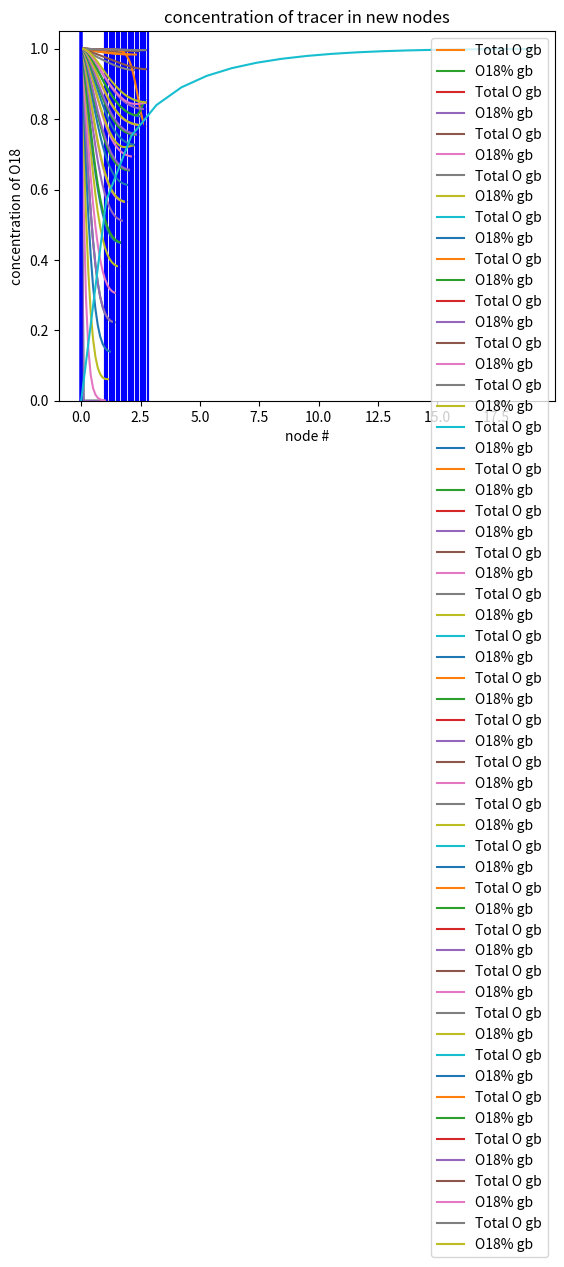

Generate this figure with matplotlib:
# -*- coding: utf-8 -*-
"""
Created on Thu Feb  9 11:29:59 2023
[redacted]
"""
# =============================================================================
# X direction is along the grain boundry (oxygen to aluminum or vice versa)
# Y direction is across the grain boundry/bulk
# =============================================================================

import numpy as np
from scipy.optimize import curve_fit
import matplotlib.pyplot as plt

#%% DIFFERENCE SCHEMES

def diffusion(x, h, D): #diffusion in x direction
    uiPlus1 = np.copy(x)
    uiMinus1 = np.copy(x)
    metalBoundryTotal = np.sum(u[:,len(u[0,:])-1]) #addition of concentrations at metal boundry
    for i in range(len(x[:,0])):
        uiPlus1[i,:] = np.append(x[i,1:],x[i,len(x[0,:])-1]) # THIS IS FOR NO DIFFUSION INTO METAL
        #uiPlus1[i,:] = np.append(x[i,1:],metalBoundryTotal/len(x[:,0])) #this boundry condiditon is eq. 23 (unweighted average atm)
        uiMinus1[i,:] = np.append(1,x[i,:-1])
    return (np.multiply(D,(uiPlus1 + -2*x + uiMinus1) / h**2))

def periodicdiffusion(x, h, D): #diffusion in y direction
    uiPlus1 = np.copy(x)
    uiMinus1 = np.copy(x)
    for i in range(len(x[0,:])):
        uiPlus1[:,i] = np.append(x[1:,i],x[:1,i])
        uiMinus1[:,i] = np.append(x[-1:,i],x[:-1,i])
    return (np.multiply(D,(uiPlus1 + -2*x + uiMinus1) / h**2))

def mirrordiffusion(x, h, D): #for y direction half boundry
    uiPlus1 = np.copy(x)
    uiMinus1 = np.copy(x)
    for i in range(len(x[0,:])):
        uiPlus1[:,i] = np.append(x[1:,i],x[len(x[:,0])-1,i])
        uiMinus1[:,i] = np.append(x[0,i],x[:-1,i])
    return (np.multiply(D,(uiPlus1 + -2*x + uiMinus1) / h**2))

def isotopeDiffusion(x, co, h, Do, L, fl, Omega, cop):
    uiPlus1 = np.copy(x)
    uiMinus1 = np.copy(x)
    coPlus1 = np.copy(co)
    coMinus1 = np.copy(co)
    metalBoundryTotal = np.sum(x[:,len(x[0,:])-1]) #addition of concentrations at metal boundry
    for i in range(len(x[:,0])):
        #uiPlus1[i,:] = np.append(x[i,1:],x[i,len(x[0,:])-1]) # THIS IS FOR NO DIFFUSION INTO METAL
        uiPlus1[i,:] = np.append(x[i,1:],metalBoundryTotal/len(x[:,0])) #this boundry condiditon is eq. 23 (unweighted average atm)
        uiMinus1[i,:] = np.append(0,x[i,:-1])
        coPlus1[i,:] = np.append(co[i,1:],metalBoundryTotal/len(co[:,0])) 
        coMinus1[i,:] = np.append(1,co[i,:-1])

    return (np.multiply(Do,(uiPlus1 + -2*x + uiMinus1) / h**2)) \
    - ((1/cop)*np.multiply(co,(np.multiply(Do,(uiPlus1 + -2*x + uiMinus1) / h**2)))) \
    - ((1/cop))*(np.multiply(Do,(uiPlus1 - uiMinus1) / 2*h))\
    - ((3*fl)/(Omega*L))*np.divide((np.multiply(Do,(uiPlus1 - uiMinus1) / 2*h)),co)

def mirrorIsotopeDiffusion(x, co, h, Do, L, fl, Omega, cop):
    uiPlus1 = np.copy(x)
    uiMinus1 = np.copy(x)
    coPlus1 = np.copy(co)
    coMinus1 = np.copy(co)
    for i in range(len(x[0,:])):
        uiPlus1[:,i] = np.append(x[1:,i],x[len(x[:,0])-1,i])
        uiMinus1[:,i] = np.append(x[0,i],x[:-1,i])
        coPlus1[:,i] = np.append(co[1:,i],co[len(co[:,0])-1,i])
        coMinus1[:,i] = np.append(co[0,i],co[:-1,i])

    return (np.multiply(Do,(uiPlus1 + -2*x + uiMinus1) / h**2)) 
    - ((1/cop)*np.multiply(co,(np.multiply(Do,(uiPlus1 + -2*x + uiMinus1) / h**2))))
    - ((1/cop))*(np.multiply(Do,(uiPlus1 - uiMinus1) / 2*h))
    - ((3*fl)/(Omega*L))*np.devide((np.multiply(Do,(uiPlus1 - uiMinus1) / 2*h)),co)


#%% RUNGE KUTTA METHODS

def RK4(x, dt, dx, D):
    fa = diffusion(x, dx, D)
    fb = diffusion(x + fa*dt/2, dx, D)
    fc = diffusion(x + fb*dt/2, dx, D)
    fd = diffusion(x + fc*dt, dx, D)
    return 1/6 *(fa + 2*fb + 2*fc + fd) * dt

def periodicRK4(x, dt, dx, D):
    fa = periodicdiffusion(x, dx, D)
    fb = periodicdiffusion(x + fa*dt/2, dx, D)
    fc = periodicdiffusion(x + fb*dt/2, dx, D)
    fd = periodicdiffusion(x + fc*dt, dx, D)
    return 1/6 *(fa + 2*fb + 2*fc + fd) * dt

def mirrorRK4(x, dt, dx, D):
    fa = mirrordiffusion(x, dx, D)
    fb = mirrordiffusion(x + fa*dt/2, dx, D)
    fc = mirrordiffusion(x + fb*dt/2, dx, D)
    fd = mirrordiffusion(x + fc*dt, dx, D)
    return 1/6 *(fa + 2*fb + 2*fc + fd) * dt

def isotopeRK4(x, co, h, Do, L, fl, Omega, cop, dt):
    fa = isotopeDiffusion(x, co, h, Do, L, fl, Omega, cop)
    fb = isotopeDiffusion(x + fa*dt/2, co, h, Do, L, fl, Omega, cop)
    fc = isotopeDiffusion(x + fb*dt/2, co, h, Do, L, fl, Omega, cop)
    fd = isotopeDiffusion(x + fc*dt, co, h, Do, L, fl, Omega, cop)
    return 1/6 *(fa + 2*fb + 2*fc + fd) * dt

def mirrorIsotopeRK4(x, co, h, Do, L, fl, Omega, cop, dt):
    fa = mirrorIsotopeDiffusion(x, co, h, Do, L, fl, Omega, cop)
    fb = mirrorIsotopeDiffusion(x + fa*dt/2, co, h, Do, L, fl, Omega, cop)
    fc = mirrorIsotopeDiffusion(x + fb*dt/2, co, h, Do, L, fl, Omega, cop)
    fd = mirrorIsotopeDiffusion(x + fc*dt, co, h, Do, L, fl, Omega, cop)
    return 1/6 *(fa + 2*fb + 2*fc + fd) * dt

#EULER METHODS

def euler(x, dt, dx, D):
    return((dt * diffusion(x, dx, D)))

def mirroreuler(x, dt, dx, D):
    return((dt * mirrordiffusion(x, dx, D)))

def periodiceuler(yn, stepsize, t, h):
    return(yn + (stepsize * periodicdiffusion(t, yn, h)))


def isotopeeuler(x, co, h, Do, L, fl, Omega, cop, dt):
    return (dt*(isotopeDiffusion(x, co, h, Do, L, fl, Omega, cop)))

def mirrorIsotopeeuler(x, co, h, Do, L, fl, Omega, cop, dt):
    return (dt*(mirrorIsotopeDiffusion(x, co, h, Do, L, fl, Omega, cop)))
    

#%% EXTRA BOUNDRY CONDITIONS
def metalBoundry(x, D, i):
    return

#%% Initializing

def initial_left(x): #unsaturated oxygen
    stemp = (int((ymax-ymin)/dx)+1,int((xmax-xmin)/dx)+1)
    y = np.zeros(stemp)
    return(y)

def initalOxygen(x):
    stemp = (int((ymax-ymin)/dx)+1,int((xmax-xmin)/dx)+1)
    y = np.ones(stemp)
    return(y*(1-10e-4))

#Setting step size

dx=0.1 #SPATIAL STEP SIZE
dy=0.1 #the program runs on a square grid everything is set to dh. this will need to be changed to change the step size in grain boundry
xmin=0 
xmax=1 #INITIAL RANGE BETWEEN OXYGEN AND ALLUMINIUM
ymin=0
ymax=0 #DISTANCE IN BULK DIRECTION
dt=0.001 #TEMPORAL STEP SIZE

cop=1
L=1
fl=1
Omega=10


s=(int((ymax-ymin)/dx)+1,int((xmax-xmin)/dx)+1) #number of nodes (used in defining D matrix)
x = np.linspace(int(xmin),xmax,int((xmax-xmin)/dx)+1) #this just defines the axis for plots
y = np.linspace(int(xmin),int(xmax),int((xmax-xmin)/dx)+1) #this is only used in 3d plotting

# MATRIX OF DIFFUSION COEFICIENTS
D = np.ones(s)
for i in range (1,int((ymax-ymin)/dx)+1):
    D[i,:] = 0.001

#Setting the starting conditions
u = initial_left(x)
#v = initial_right(x)
o18 = initial_left(x)
oTotal = initalOxygen(x)


print('x=',x)
plt.figure(1)
plt.plot(x,u[0,:])
print('y=', u[0,:])
plt.show()


#%% THIS LOOP IS FOR 1D only
# for i in range (0, 20000000):
#     u = RK4(u, dt, dx, D, 1)
#     # v = RK4(v, dt, dx, D/2, 2)
#     maxes.append(np.max(u))
#     times.append(i*dt)
#     if i%500 == 0:
#         # plt.plot(x,v, label = 't = '+str(i*0.001))
#         plt.plot(x,u, label = 't = '+str(i*0.001))
#         plt.xlim(-1,20)
#         plt.ylim(0,100)
#         plt.axvline(x = 0, color = 'b')
#         plt.axvline(x = xmax, color = 'b')
#         plt.show()
#     if u[len(u)-1] > 30:
#         u = np.append(u,0)
#         # v = np.append(0,v)
#         xmax = xmax + h
#         x = np.append(x,xmax+dx)
#     # if v[0] > 25:
#     #     u = np.append(u,0)
#     #     v = np.append(0,v)
#     #     xmax = xmax + dx
#     #     x = np.append(x,xmax+dx)
    
#%%Keeping track of tracer in new nodes
tracer = []

#%%This loop is for 3D
for i in range (0,100000):
    oTotal = oTotal + euler(oTotal, dt, dx, D)
    o18 = o18 + isotopeeuler(o18, oTotal, dx, D, L, fl, Omega, cop, dt)
    oTotal[:,0] = 1
    o18[:,0] = 1
    
    # if i%50 == 0: THIS IS FOR A 3D PLOT
    #     fig = plt.figure()
    #     ax = plt.axes(projection='3d')
    #     ax.contour3D(x, y, u, 50, cmap='coolwarm')
    #     ax.set_xlabel('x')
    #     ax.set_ylabel('y')
    #     ax.set_zlabel('z')
    #     ax.set_title('t='+ str(i))
    #     plt.show()
        
    if i%10000 == 0: #2D projections
        plt.plot(x, oTotal[0,:], label = 'Total O gb')
        plt.plot(x,o18[0,:], label = 'O18% gb')
        plt.xlabel('concentration')
        plt.axvline(x = 0, color = 'b')
        plt.axvline(x = xmax, color = 'b')
        plt.ylim(0,1.05)
        plt.legend()
        plt.show()
    
    if np.sum(oTotal[:,len(oTotal[0,:])-1]) > 1-(4*10e-4): #Moving boundry
    
        plt.plot(x, oTotal[0,:], label = 'Total O gb')
        plt.plot(x,o18[0,:], label = 'O18% gb')
        plt.xlabel('concentration')
        plt.axvline(x = 0, color = 'b')
        plt.axvline(x = xmax, color = 'b')
        plt.ylim(0,1.05)
        plt.legend()
        plt.show()
    
        oTotal = np.c_[oTotal,(1-10e-4)*np.zeros(len(oTotal[:,0]))]
        o18 = np.c_[o18,o18[:,(len(o18[:,0]))]]
        xmax = xmax + dx
        x = np.append(x,xmax)
        D = np.c_[D,[1]]
        
        print('O18 Concentration is: ', o18[0,-1], ' at GB ')
        tracer.append(o18[0,-1])
        
        
#%%
plt.plot(np.linspace(0,len(tracer), len(tracer)), tracer)
plt.ylabel('concentration of O18')
plt.xlabel('node #')
plt.title('concentration of tracer in new nodes')